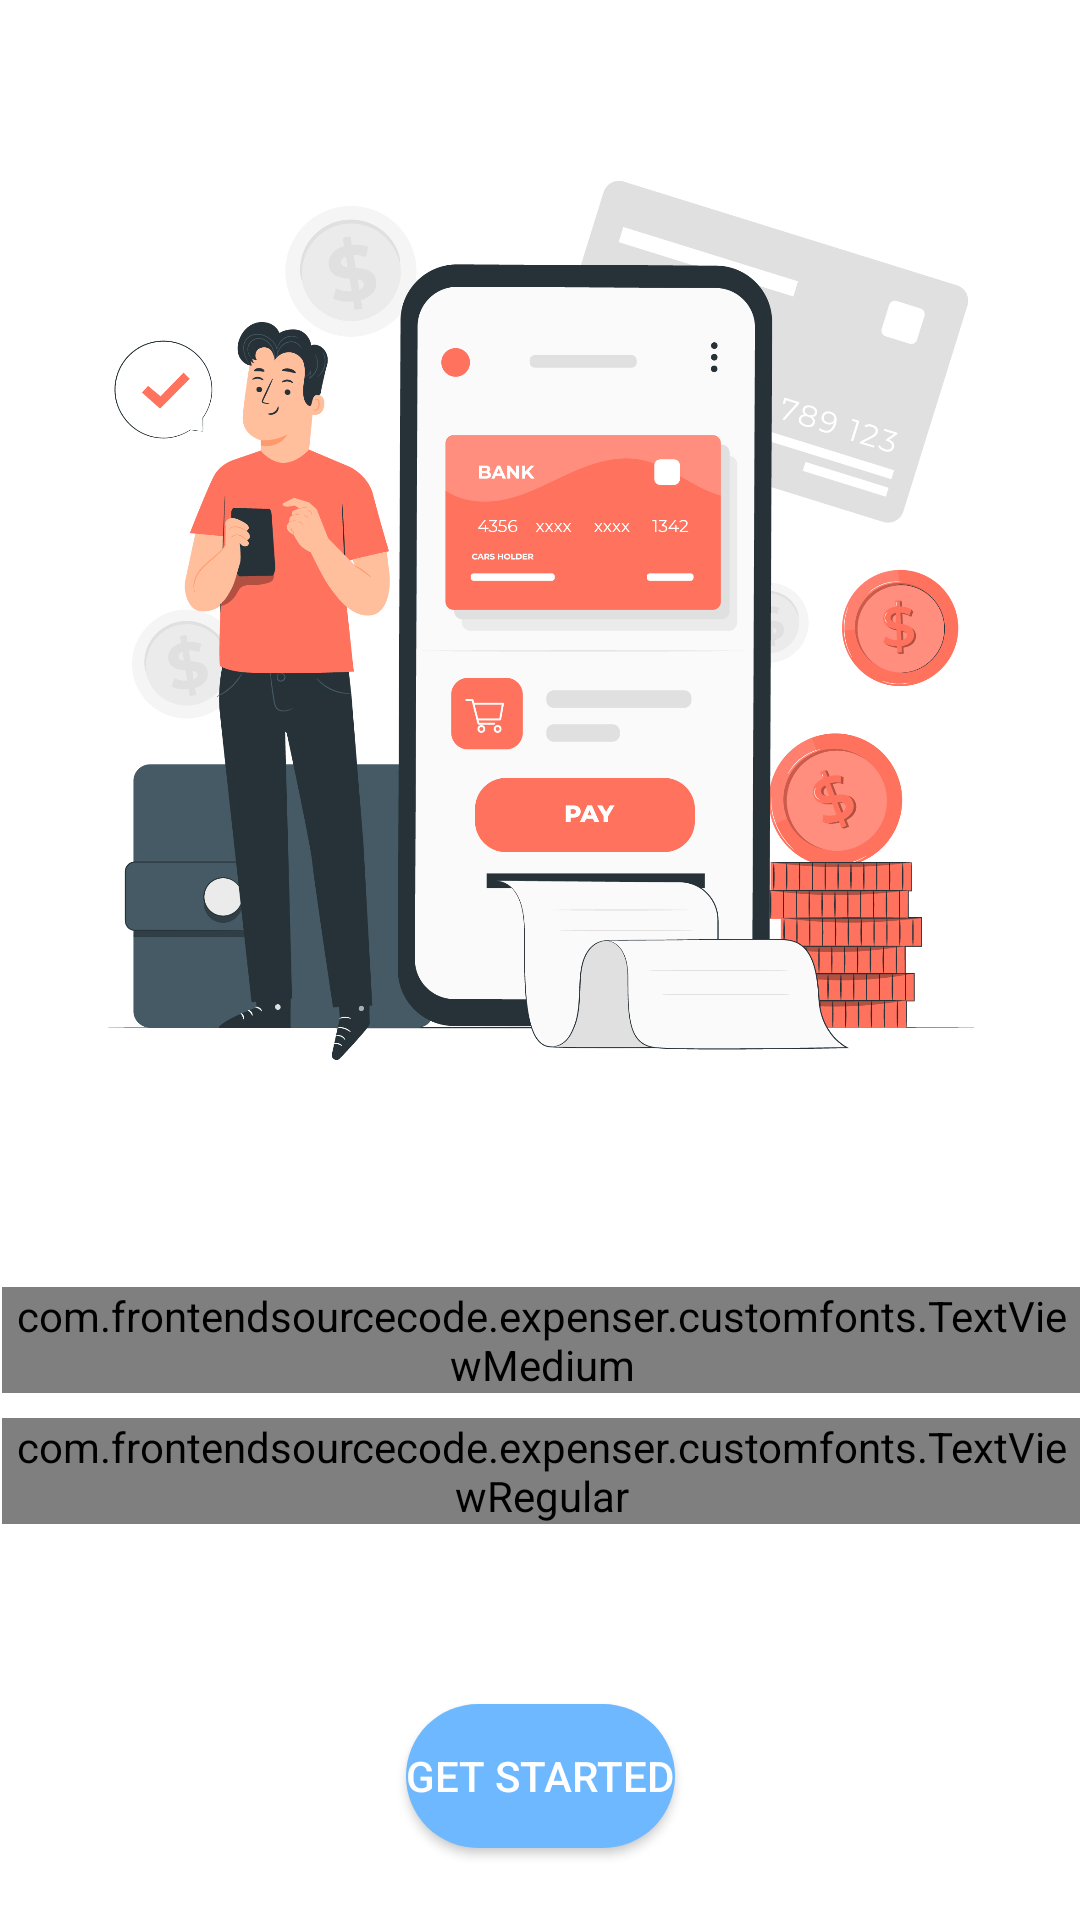

Write the Android layout XML for this screen, with the resource values it uses.
<!-- AndroidManifest.xml: application theme Theme.Expenser.NoActionBar -->
<!-- res/layout/onboarding_3.xml -->
<?xml version="1.0" encoding="utf-8"?>
<androidx.constraintlayout.widget.ConstraintLayout xmlns:android="http://schemas.android.com/apk/res/android"
    xmlns:app="http://schemas.android.com/apk/res-auto"
    xmlns:tools="http://schemas.android.com/tools"
    android:layout_width="match_parent"
    android:layout_height="match_parent"
    tools:context=".activity.OnboardingScreenActivity">

    <androidx.constraintlayout.widget.Guideline
        android:id="@+id/guideline3"
        android:layout_width="wrap_content"
        android:layout_height="wrap_content"
        android:orientation="vertical"
        app:layout_constraintGuide_percent="0.1" />



    <ImageView
        android:id="@+id/imageView3"
        android:layout_width="0dp"
        android:layout_height="0dp"
        android:contentDescription="Picture of person giving test"
        app:layout_constraintBottom_toTopOf="@+id/guideline7"
        app:layout_constraintEnd_toEndOf="@+id/guideline5"
        app:layout_constraintEnd_toStartOf="@+id/guideline5"
        app:layout_constraintHorizontal_bias="1.0"
        app:layout_constraintStart_toStartOf="@+id/guideline3"
        app:layout_constraintTop_toTopOf="@+id/guideline12"
        app:layout_constraintVertical_bias="1.0"
        app:srcCompat="@drawable/onboarding_activity_ic_image_3" />

    <androidx.constraintlayout.widget.Guideline
        android:id="@+id/guideline4"
        android:layout_width="wrap_content"
        android:layout_height="wrap_content"
        android:orientation="vertical"
        app:layout_constraintGuide_percent="0.50121653" />

    <androidx.constraintlayout.widget.Guideline
        android:id="@+id/guideline5"
        android:layout_width="wrap_content"
        android:layout_height="wrap_content"
        android:orientation="vertical"
        app:layout_constraintGuide_percent="0.9026764" />

    <androidx.constraintlayout.widget.Guideline
        android:id="@+id/guideline6"
        android:layout_width="wrap_content"
        android:layout_height="wrap_content"
        android:orientation="horizontal"
        app:layout_constraintGuide_percent="0.15" />

    <androidx.constraintlayout.widget.Guideline
        android:id="@+id/guideline7"
        android:layout_width="wrap_content"
        android:layout_height="wrap_content"
        android:orientation="horizontal"
        app:layout_constraintGuide_percent="0.6" />

    <androidx.constraintlayout.widget.Guideline
        android:id="@+id/guideline8"
        android:layout_width="wrap_content"
        android:layout_height="wrap_content"
        android:orientation="horizontal"
        app:layout_constraintGuide_percent="0.85" />

    <Button
        android:id="@+id/button3"
        android:layout_width="wrap_content"
        android:layout_height="wrap_content"
        android:layout_marginStart="8dp"
        android:layout_marginTop="8dp"
        android:layout_marginEnd="8dp"
        android:layout_marginBottom="8dp"
        android:background="@drawable/onboarding_activity_button_3"
        android:onClick="nextPage"
        android:text="Get Started"
        android:textColor="@android:color/white"
        app:layout_constraintBottom_toBottomOf="parent"
        app:layout_constraintEnd_toStartOf="@+id/guideline14"
        app:layout_constraintStart_toStartOf="@+id/guideline13"
        app:layout_constraintTop_toTopOf="@+id/guideline8" />

    <com.frontendsourcecode.expenser.customfonts.TextViewMedium
        android:id="@+id/textView7"
        android:layout_width="wrap_content"
        android:layout_height="wrap_content"
        android:layout_marginStart="8dp"
        android:layout_marginTop="45dp"
        android:layout_marginEnd="8dp"
        android:text="Track your Expenses"
        android:textColor="@color/title_color"
        android:textSize="30sp"
        app:layout_constraintEnd_toStartOf="@+id/guideline5"
        app:layout_constraintStart_toStartOf="@+id/guideline3"
        app:layout_constraintTop_toTopOf="@+id/guideline7"
        tools:text="Track your Expenses" />

    <com.frontendsourcecode.expenser.customfonts.TextViewRegular
        android:id="@+id/textView8"
        android:layout_width="wrap_content"
        android:layout_height="wrap_content"
        android:layout_marginStart="20dp"
        android:layout_marginEnd="20dp"
        android:layout_marginBottom="8dp"
        android:text="Now track and calculate your \n expenses  easily monthly and yearly basis."
        android:textAlignment="center"
        android:textColor="@color/subtitle_color"
        android:textSize="14sp"
        android:layout_marginTop="-20dp"
        app:layout_constraintBottom_toTopOf="@+id/guideline8"
        app:layout_constraintEnd_toStartOf="@+id/guideline5"
        app:layout_constraintStart_toStartOf="@+id/guideline3"
        app:layout_constraintTop_toBottomOf="@+id/textView7"
        tools:text="Now track and calculate your expenses easily monthly and yearly basis." />

    <androidx.constraintlayout.widget.Guideline
        android:id="@+id/guideline12"
        android:layout_width="wrap_content"
        android:layout_height="wrap_content"
        android:orientation="horizontal"
        app:layout_constraintGuide_percent="0.05" />

    <androidx.constraintlayout.widget.Guideline
        android:id="@+id/guideline13"
        android:layout_width="wrap_content"
        android:layout_height="wrap_content"
        android:orientation="vertical"
        app:layout_constraintGuide_percent="0.3" />

    <androidx.constraintlayout.widget.Guideline
        android:id="@+id/guideline14"
        android:layout_width="wrap_content"
        android:layout_height="wrap_content"
        android:orientation="vertical"
        app:layout_constraintGuide_percent="0.7" />

</androidx.constraintlayout.widget.ConstraintLayout>
<!-- resources referenced by this layout -->
<resources>
  <color name="subtitle_color">#8C97A9</color>
  <color name="title_color">#2C2D2D</color>
  <!-- drawable onboarding_activity_button_3 (drawable) -->
  <?xml version="1.0" encoding="utf-8"?>
  <shape xmlns:android="http://schemas.android.com/apk/res/android">
  
      <solid android:color="#6DB8FF">
  
      </solid>
  
      <corners android:radius="200dp">
  
      </corners>
  </shape>
  <!-- drawable onboarding_activity_ic_image_3: png bitmap (drawable, 204008 bytes) -->
  <style name="Theme.Expenser.NoActionBar">
          <item name="windowActionBar">false</item>
          <item name="windowNoTitle">true</item>
      </style>
</resources>
